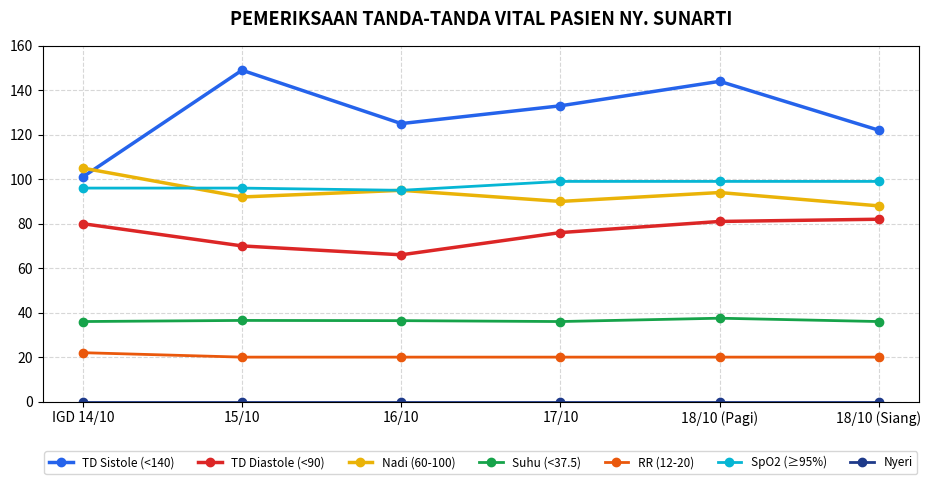
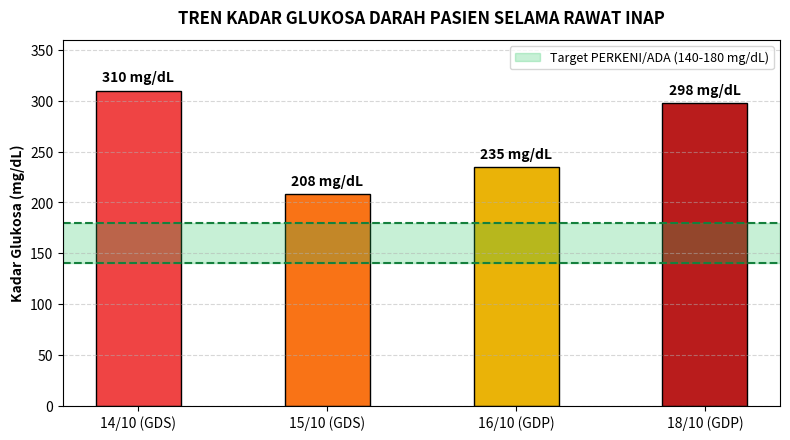

Generate these figures, in order, with matplotlib:
import matplotlib.pyplot as plt
import numpy as np
import os

os.makedirs(r"d:\FILE NINIS\ppt_assets", exist_ok=True)

# 1. TTV Line Chart (Matching Slide 5 & 27 style)
dates = ['IGD 14/10', '15/10', '16/10', '17/10', '18/10 (Pagi)', '18/10 (Siang)']
sistole = [101, 149, 125, 133, 144, 122]
diastole = [80, 70, 66, 76, 81, 82]
nadi = [105, 92, 95, 90, 94, 88]
suhu = [36.0, 36.5, 36.4, 36.0, 37.5, 36.0]
rr = [22, 20, 20, 20, 20, 20]
spo2 = [96, 96, 95, 99, 99, 99]
nyeri = [0, 0, 0, 0, 0, 0]

plt.figure(figsize=(10, 5), dpi=200)
plt.plot(dates, sistole, marker='o', color='#2563eb', label='TD Sistole (<140)', linewidth=2.5)
plt.plot(dates, diastole, marker='o', color='#dc2626', label='TD Diastole (<90)', linewidth=2.5)
plt.plot(dates, nadi, marker='o', color='#eab308', label='Nadi (60-100)', linewidth=2.5)
plt.plot(dates, suhu, marker='o', color='#16a34a', label='Suhu (<37.5)', linewidth=2)
plt.plot(dates, rr, marker='o', color='#ea580c', label='RR (12-20)', linewidth=2)
plt.plot(dates, spo2, marker='o', color='#06b6d4', label='SpO2 (≥95%)', linewidth=2)
plt.plot(dates, nyeri, marker='o', color='#1e3a8a', label='Nyeri', linewidth=2)

plt.title('PEMERIKSAAN TANDA-TANDA VITAL PASIEN NY. SUNARTI', fontsize=13, fontweight='bold', pad=15)
plt.ylim(0, 160)
plt.grid(True, linestyle='--', alpha=0.5)
plt.legend(loc='lower center', bbox_to_anchor=(0.5, -0.22), ncol=7, fontsize=8.5, frameon=True)
plt.tight_layout()
plt.savefig(r"d:\FILE NINIS\ppt_assets\ttv_chart.png", bbox_inches='tight')
plt.close()

# 2. Glucose Trend Chart
dates_glu = ['14/10 (GDS)', '15/10 (GDS)', '16/10 (GDP)', '18/10 (GDP)']
glu_vals = [310, 208, 235, 298]

plt.figure(figsize=(8, 4.5), dpi=200)
bars = plt.bar(dates_glu, glu_vals, color=['#ef4444', '#f97316', '#eab308', '#b91c1c'], width=0.45, edgecolor='black', linewidth=1)
plt.axhspan(140, 180, color='#22c55e', alpha=0.25, label='Target PERKENI/ADA (140-180 mg/dL)')
plt.axhline(180, color='#15803d', linestyle='--', linewidth=1.5)
plt.axhline(140, color='#15803d', linestyle='--', linewidth=1.5)

for bar in bars:
    yval = bar.get_height()
    plt.text(bar.get_x() + bar.get_width()/2.0, yval + 6, f'{int(yval)} mg/dL', ha='center', va='bottom', fontweight='bold', fontsize=10)

plt.title('TREN KADAR GLUKOSA DARAH PASIEN SELAMA RAWAT INAP', fontsize=12, fontweight='bold', pad=12)
plt.ylabel('Kadar Glukosa (mg/dL)', fontsize=10, fontweight='bold')
plt.ylim(0, 360)
plt.grid(axis='y', linestyle='--', alpha=0.5)
plt.legend(loc='upper right', fontsize=9)
plt.tight_layout()
plt.savefig(r"d:\FILE NINIS\ppt_assets\glucose_chart.png", bbox_inches='tight')
plt.close()

print("Charts generated successfully!")
